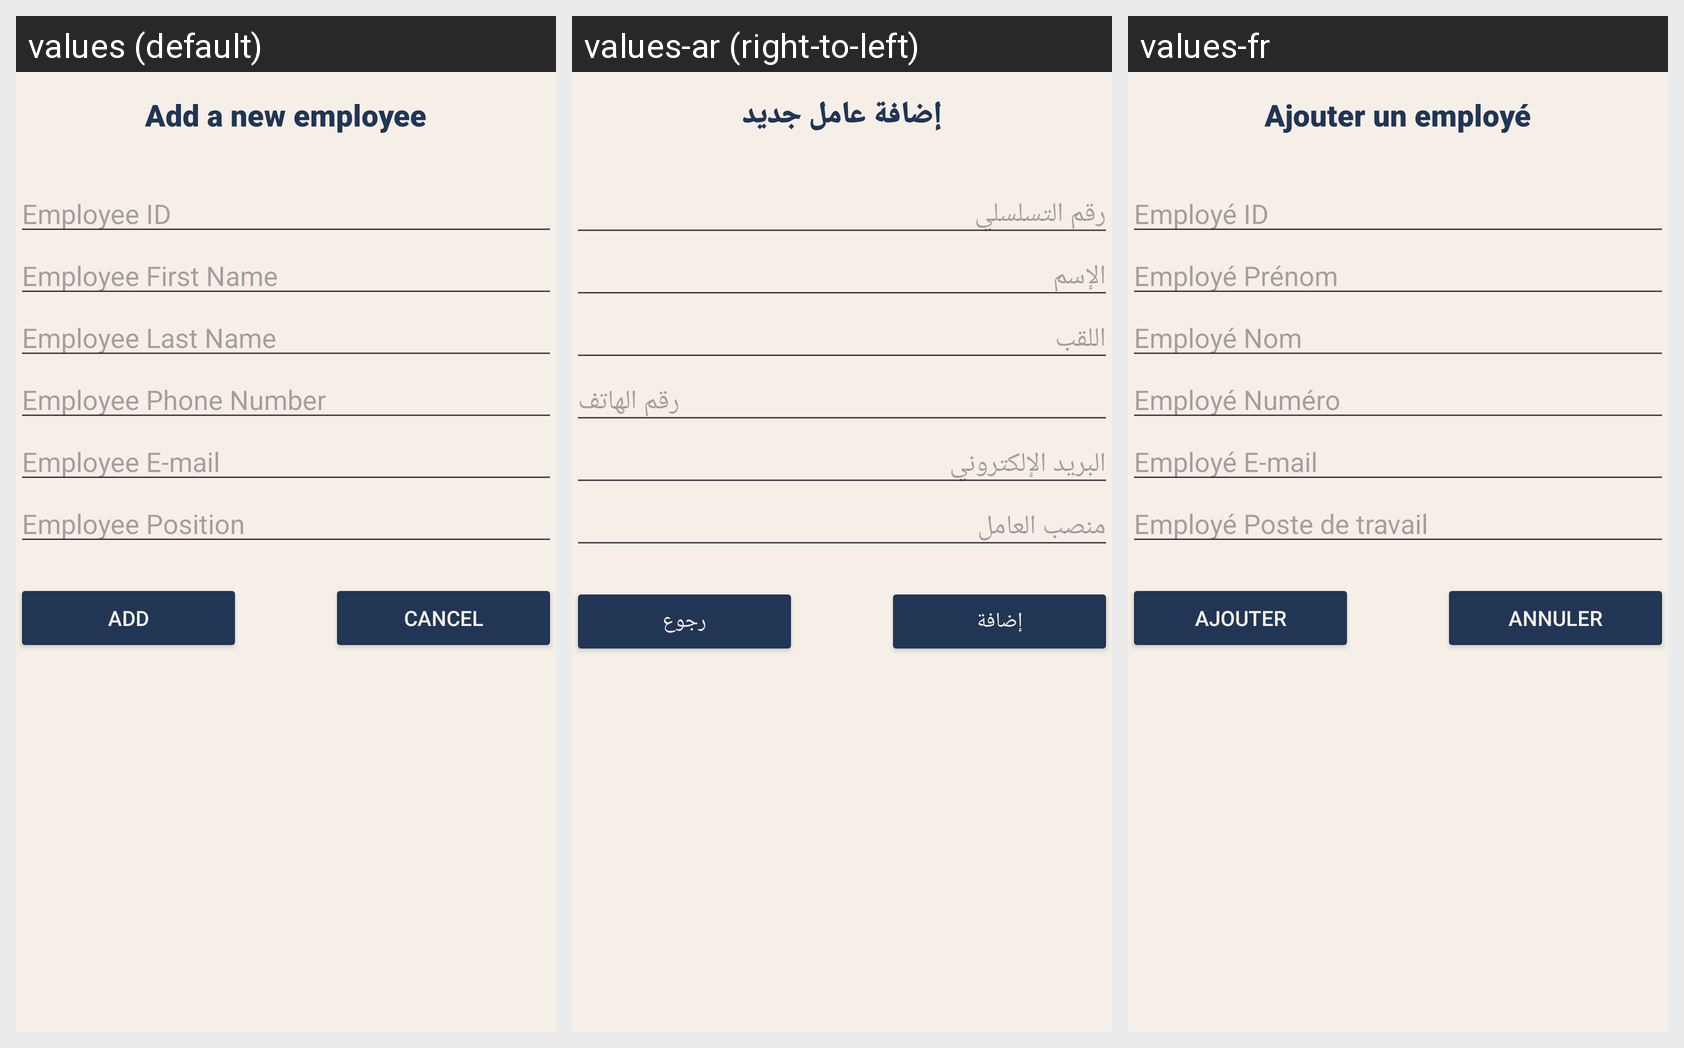

The same Android screen rendered under several of its app's locales, left to right. List the strings drawn on it with the default value and each locale's translation.
Android screen res/layout/activity_add_employee.xml rendered under 3 locales, left to right: values (default), values-ar (right-to-left), values-fr. Device: Nexus 5 (rendered at 1080×1920; each locale shown at half size, 540×960, under a caption strip naming it); theme Theme.Employee.
Strings drawn on this screen, with the default value and each locale's value (text and hints the layout hard-codes appear in the picture but are not listed):

add_a_new_employee
  values: Add a new employee
  values-ar: إضافة عامل جديد
  values-fr: Ajouter un employé

employee_id
  values: Employee ID
  values-ar: رقم التسلسلي
  values-fr: Employé ID

employee_first_name
  values: Employee First Name
  values-ar: الإسم
  values-fr: Employé Prénom

employee_last_name
  values: Employee Last Name
  values-ar: اللقب
  values-fr: Employé Nom

employee_phone_number
  values: Employee Phone Number
  values-ar: رقم الهاتف
  values-fr: Employé Numéro

employee_e_mail
  values: Employee E-mail
  values-ar: البريد الإلكتروني
  values-fr: Employé E-mail

employee_position
  values: Employee Position
  values-ar: منصب العامل
  values-fr: Employé Poste de travail

add
  values: Add
  values-ar: إضافة
  values-fr: Ajouter

cancel
  values: Cancel
  values-ar: رجوع
  values-fr: Annuler
